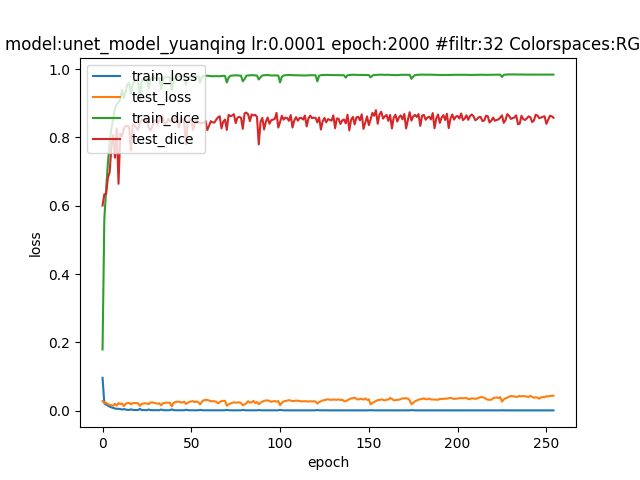

The table this chart was drawn from, first rows:
epoch; dice_coef; loss; precision; recall; val_dice_coef; val_loss; val_precision; val_recall
0; 0.1791; 0.09613; 0.3846; 0.1653; 0.6004; 0.02759; 0.6725; 0.5702
1; 0.5608; 0.02132; 0.8021; 0.4704; 0.6337; 0.0233; 0.8275; 0.5401
2; 0.6465; 0.01766; 0.8156; 0.5707; 0.6337; 0.02325; 0.8829; 0.5161
3; 0.7239; 0.01452; 0.8345; 0.6656; 0.6821; 0.01888; 0.8335; 0.5942
4; 0.784; 0.01179; 0.8598; 0.7384; 0.6979; 0.01711; 0.8853; 0.5981
5; 0.8251; 0.009534; 0.8773; 0.791; 0.7726; 0.01558; 0.831; 0.7369
6; 0.8559; 0.007731; 0.8916; 0.8306; 0.8066; 0.01391; 0.8253; 0.8045
7; 0.8845; 0.00623; 0.9109; 0.865; 0.7405; 0.02023; 0.8393; 0.6775
8; 0.8981; 0.005302; 0.9222; 0.8803; 0.8263; 0.01453; 0.8029; 0.8665
9; 0.9024; 0.005391; 0.9303; 0.8854; 0.6642; 0.02224; 0.8573; 0.5734
10; 0.9122; 0.00467; 0.9342; 0.8958; 0.811; 0.01879; 0.7914; 0.853
11; 0.9397; 0.003002; 0.9525; 0.9293; 0.8044; 0.02132; 0.7938; 0.848
12; 0.9155; 0.004598; 0.9374; 0.9011; 0.8259; 0.01316; 0.8413; 0.8397
13; 0.9339; 0.003454; 0.9499; 0.9221; 0.8341; 0.0199; 0.8382; 0.8486
14; 0.9554; 0.002186; 0.967; 0.9463; 0.8337; 0.02202; 0.8428; 0.8397
15; 0.9593; 0.002002; 0.9702; 0.9508; 0.8291; 0.02295; 0.8385; 0.8421
16; 0.9281; 0.003833; 0.9503; 0.9154; 0.7612; 0.01822; 0.7019; 0.8601
17; 0.9536; 0.002304; 0.9657; 0.9443; 0.8381; 0.02218; 0.8433; 0.8544
18; 0.9655; 0.00168; 0.9767; 0.9569; 0.8358; 0.02214; 0.8335; 0.8585
19; 0.9668; 0.001613; 0.9777; 0.9586; 0.8285; 0.02207; 0.834; 0.8464
20; 0.9669; 0.001624; 0.9777; 0.9589; 0.8216; 0.02167; 0.8044; 0.8599
21; 0.9086; 0.005265; 0.9421; 0.8888; 0.8437; 0.01406; 0.8577; 0.8374
22; 0.9639; 0.001765; 0.9762; 0.9545; 0.851; 0.01927; 0.8673; 0.8473
23; 0.971; 0.001413; 0.9824; 0.9628; 0.8515; 0.02122; 0.8481; 0.8639
24; 0.9719; 0.001363; 0.9832; 0.9639; 0.8491; 0.02113; 0.8423; 0.8654
25; 0.9717; 0.001373; 0.983; 0.9636; 0.8506; 0.02113; 0.8506; 0.8629
26; 0.9436; 0.00316; 0.9618; 0.9323; 0.829; 0.01879; 0.8413; 0.831
27; 0.9707; 0.001414; 0.9822; 0.9625; 0.8207; 0.02396; 0.8393; 0.8318
28; 0.9745; 0.001235; 0.9858; 0.9666; 0.8317; 0.02388; 0.8369; 0.8452
29; 0.9746; 0.001227; 0.9858; 0.9667; 0.8498; 0.02307; 0.8518; 0.8577
30; 0.9733; 0.001283; 0.9845; 0.9654; 0.85; 0.02143; 0.8681; 0.8449
31; 0.9735; 0.001285; 0.9847; 0.9656; 0.8379; 0.02026; 0.8392; 0.85
32; 0.9732; 0.001295; 0.9843; 0.9654; 0.8493; 0.02141; 0.852; 0.8577
33; 0.9417; 0.003206; 0.962; 0.9295; 0.8612; 0.01534; 0.8612; 0.8745
34; 0.9691; 0.001527; 0.9805; 0.9609; 0.8572; 0.02166; 0.8735; 0.8548
35; 0.9764; 0.00113; 0.9876; 0.9687; 0.8356; 0.02266; 0.8657; 0.8371
36; 0.9773; 0.00109; 0.9886; 0.9697; 0.8428; 0.02339; 0.8487; 0.8584
37; 0.9769; 0.001108; 0.9882; 0.9691; 0.8542; 0.02339; 0.8584; 0.8633
38; 0.9759; 0.00115; 0.9873; 0.9681; 0.8473; 0.02267; 0.8709; 0.839
39; 0.939; 0.003751; 0.961; 0.9251; 0.8492; 0.01236; 0.8211; 0.8899
40; 0.972; 0.001365; 0.9836; 0.9637; 0.8514; 0.0227; 0.8499; 0.8684
41; 0.9775; 0.001074; 0.989; 0.9697; 0.8565; 0.02517; 0.8525; 0.8783
42; 0.9784; 0.001022; 0.99; 0.9707; 0.8562; 0.02616; 0.8548; 0.8701
43; 0.9786; 0.001017; 0.9901; 0.9709; 0.8285; 0.02612; 0.8384; 0.847
44; 0.9781; 0.001048; 0.9894; 0.9705; 0.8474; 0.02415; 0.842; 0.8737
45; 0.9772; 0.001092; 0.9885; 0.9695; 0.8548; 0.02387; 0.8521; 0.8693
46; 0.9771; 0.001087; 0.9886; 0.9692; 0.842; 0.02635; 0.8268; 0.8773
47; 0.9535; 0.0025; 0.97; 0.9429; 0.7806; 0.01962; 0.7167; 0.873
48; 0.9713; 0.001417; 0.983; 0.9631; 0.8473; 0.02286; 0.8408; 0.8686
49; 0.9787; 0.001011; 0.9902; 0.9711; 0.8476; 0.02603; 0.8457; 0.8699
50; 0.9795; 0.0009648; 0.9912; 0.9718; 0.854; 0.02684; 0.8528; 0.8675
51; 0.9798; 0.0009552; 0.9914; 0.9722; 0.8222; 0.02789; 0.827; 0.848
52; 0.9791; 0.0009939; 0.9907; 0.9714; 0.8393; 0.02473; 0.8367; 0.8643
53; 0.9786; 0.001016; 0.9901; 0.9709; 0.8498; 0.02661; 0.849; 0.8636
54; 0.9785; 0.001014; 0.9901; 0.9708; 0.8439; 0.0246; 0.8519; 0.8522
55; 0.9603; 0.002145; 0.9746; 0.9511; 0.8403; 0.01832; 0.8286; 0.8695
56; 0.9769; 0.001113; 0.9881; 0.9694; 0.8426; 0.02637; 0.83; 0.8716
57; 0.9797; 0.0009563; 0.9913; 0.9721; 0.8422; 0.0305; 0.8381; 0.8717
58; 0.9804; 0.0009217; 0.9921; 0.9727; 0.8486; 0.03094; 0.8407; 0.8731
59; 0.9806; 0.0009113; 0.9923; 0.9729; 0.8214; 0.03156; 0.8284; 0.8492
... 195 more rows
